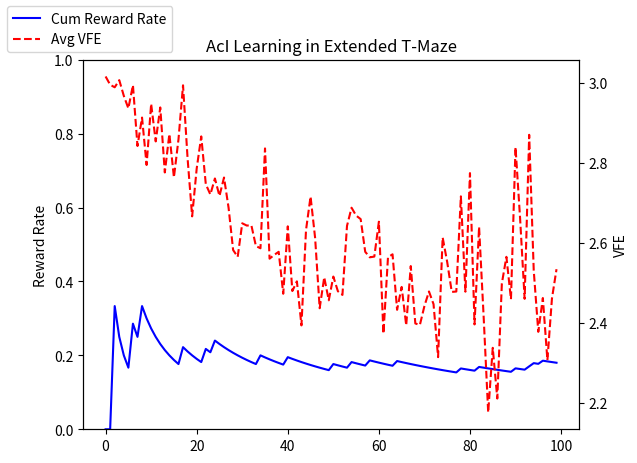

The script that saved this image:
"""
Active Inference from Scratch: Extended T-Maze Problem with Learning

This script implements an advanced Active Inference (AcI) agent to solve an extended T-Maze task.
We build on the basic T-Maze by introducing:
1. **Larger State Space**: Expanded maze with 7 positions (0: start, 1: stem, 2: junction/cue, 3: left mid, 4: left end/rewardA, 5: right mid, 6: right end/rewardB).
   - This increases complexity, requiring more steps to reach the cue or rewards, amplifying epistemic exploration.
2. **Stochasticity and Noise**: Probabilistic transitions (0.8 success rate, 0.1 slip left/right, 0.1 stay) and lower observation accuracy (0.8) to model real-world uncertainty.
3. **Parameter Learning**: Use Dirichlet priors for likelihood A and transitions B. Update posteriors over trials by accumulating counts based on inferred states/observations/actions.
   - This enables cross-trial learning: Start with uncertain/inaccurate model, refine via free energy minimization over parameters (Bayesian updating of concentrations).

The goal is deep understanding: Concepts tied to Free Energy Principle (FEP) - agents minimize surprise via inference (belief updates), action (expected free energy minimization), and now learning (model adaptation) for self-organization and ergodicity in uncertain environments.

Structure:
1. **ExtendedTMaze class**: Environment and generative model, now with Dirichlet for A/B.
2. **ActiveInferenceAgent class**: Perception (variational inference), action (G minimization), and parameter updates.
3. **Simulation**: Run trials, plot learning curves (reward rate, VFE over time).
"""

import numpy as np
import matplotlib.pyplot as plt

# Helper: Softmax for probabilities
def softmax(x):
    exp_x = np.exp(x - np.max(x))
    return exp_x / np.sum(exp_x)

# --- 1. The Generative Model and Environment ---
class ExtendedTMaze:
    """
    Defines the extended T-Maze environment and agent's generative model.
    - Hidden states s: position (7) x context (2) = 14 states.
    - Observations o: position x cue (3: neutral, A, B) = 21 obs.
    - Actions: 4 (up=0, down=1, left=2, right=3).
    - Rewards: +1 at pos4 (ctx A) or pos6 (ctx B); episode ends at 4/6.
    - Cue: Informative only at pos2 (junction).
    - Stochastic transitions: 0.8 to intended, 0.1 stay, 0.1 slip (random adjacent).
    - Parameter learning: Dirichlet priors for A (obs likelihood) and B (transitions).
      - Concentrations updated post-trial via accumulated q(s), o, a, q(s').
    """
    def __init__(self, context):
        # Dimensions of the environment and agent's model
        self.num_positions = 7  # 0:start,1:stem,2:junction,3:left mid,4:left end,5:right mid,6:right end
        self.num_contexts = 2   # 0:A (reward left/4), 1:B (reward right/6)
        self.num_states = self.num_positions * self.num_contexts  # 14 hidden states
        self.num_obs_pos = self.num_positions
        self.num_obs_cue = 3  # 0:neutral,1:A-cue,2:B-cue
        self.num_obs = self.num_obs_pos * self.num_obs_cue  # 21 possible observations
        self.num_actions = 4  # 0:up,1:down,2:left,3:right

        # True environment context (hidden from agent)
        self.true_context = context
        self.true_state = self.true_context  # Start at pos0 + ctx

        # --- Dirichlet Priors for Learning ---
        # Initial Dirichlet concentrations for A: p(o|s) ~ Dir(alpha_A)
        # Start with weak prior (1.0 uniform) for learning
        self.alpha_A = np.ones((self.num_obs, self.num_states))  # Will update with experience
        self.A = self._dir_to_prob(self.alpha_A)  # Initial p(o|s)

        # Dirichlet for B: p(s'|s,a) ~ Dir(alpha_B per s,a)
        self.alpha_B = np.ones((self.num_states, self.num_states, self.num_actions))
        self.B = self._dir_to_prob(self.alpha_B)  # Initial p(s'|s,a); axis=0 sums to 1 per s,a

        # Goal prior: High for reward states (no learning here)
        self.goal_prior = np.zeros(self.num_states)
        self.goal_prior[4 * 2 + 0] = 10.0  # pos4 + A (left end, context A)
        self.goal_prior[6 * 2 + 1] = 10.0  # pos6 + B (right end, context B)
        self.goal_prior = softmax(self.goal_prior)  # Softmax for normalized preferences

        # Initial state prior D: Uniform (maximal uncertainty at start)
        self.D = np.ones(self.num_states) / self.num_states

    def _dir_to_prob(self, alpha):
        """Convert Dirichlet concentrations to probabilities (normalize columns)."""
        prob = alpha / np.sum(alpha, axis=0, keepdims=True)
        return prob

    def _get_position(self, s): return s // self.num_contexts
    def _get_context(self, s): return s % self.num_contexts

    def step(self, action):
        """
        Simulate a step in the true environment:
        - Applies the action to the true state (with stochasticity)
        - Generates a noisy observation for the agent
        - Returns: observation index, reward, done flag
        """
        # --- Transition Logic ---
        current_pos = self._get_position(self.true_state)
        next_pos = current_pos  # Default: stay in place
        # Determine intended move based on action
        if action == 0:  # up
            if current_pos in [0,1]: next_pos += 1  # 0->1,1->2
        elif action == 1:  # down
            if current_pos in [1,2,3,5]: next_pos -= 1  # 1->0,2->1,3->2,5->2
            elif current_pos in [4,6]: next_pos = current_pos  # Ends stay
        elif action == 2:  # left
            if current_pos == 2: next_pos = 3
            elif current_pos == 3: next_pos = 4
        elif action == 3:  # right
            if current_pos == 2: next_pos = 5
            elif current_pos == 5: next_pos = 6

        # --- Stochasticity: Intended, Stay, or Slip ---
        rand = np.random.rand()
        if rand < 0.8:
            pass  # 80%: intended move
        elif rand < 0.9:
            next_pos = current_pos  # 10%: stay in place
        else:
            # 10%: slip to adjacent (±1 if possible)
            adj = [max(0, current_pos-1), min(6, current_pos+1)]
            if len(set(adj)) > 1:  # Avoid duplicate if at edge
                next_pos = np.random.choice(adj)
            else:
                next_pos = adj[0]

        # --- Update true state (context never changes) ---
        next_state = next_pos * self.num_contexts + self.true_context
        self.true_state = next_state

        # --- Generate observation (noisy, context-specific cue at junction) ---
        accuracy = 0.8  # True environment's observation accuracy
        noise = (1 - accuracy) / (self.num_obs - 1)
        true_A_col = noise * np.ones(self.num_obs)
        pos = next_pos
        cue = 0 if pos != 2 else self.true_context + 1  # Only at junction is cue informative
        expected_o = pos * self.num_obs_cue + cue
        true_A_col[expected_o] = accuracy
        # Sample observation based on true likelihood
        o_idx = np.random.choice(self.num_obs, p=true_A_col / np.sum(true_A_col))

        # --- Reward and Episode End ---
        done = pos in [4, 6]  # End if at left or right end
        reward = 1 if (pos == 4 and self.true_context == 0) or (pos == 6 and self.true_context == 1) else -1 if done else 0

        return o_idx, reward, done

# --- 2. The Active Inference Agent ---
class ActiveInferenceAgent:
    """
    AcI agent with perception, action, and parameter learning.
    - Perception: Update q(s|o) via approximate variational inference (iterative).
    - Action: Minimize G(π) = - (epistemic + pragmatic) for horizon=1.
    - Learning: Post-step, accumulate to alpha_A and alpha_B using q(s), o, a, q(s').
      - For A: Add q(s) to alpha_A[o, s] (observed likelihood).
      - For B: Add q(s) to alpha_B[s', s, a] (transition counts).
      - Regenerate A/B from updated alphas after each trial.
    Ties to FEP: Learning minimizes model evidence lower bound, adapting to reduce long-term surprise.
    """
    def __init__(self, model):
        self.model = model
        self.q_s = self.model.D.copy()  # Current beliefs (posterior over states)

    def reset(self):
        # Reset beliefs to prior at start of each trial
        self.q_s = self.model.D.copy()

    def perceive(self, o_idx):
        """
        Perception (state inference):
        - Given an observation, update belief over hidden states (q_s)
        - Uses iterative variational inference to minimize variational free energy (VFE)
        - q_s is updated to reflect how likely each state is given the new observation
        """
        o_onehot = np.zeros(self.model.num_obs)
        o_onehot[o_idx] = 1.0
        prior_q = self.q_s.copy()
        num_iters, lr = 10, 1.0  # Number of inference steps, learning rate
        for _ in range(num_iters):
            lnA_o = np.log(self.model.A.T @ o_onehot + 1e-16)
            grad = np.log(self.q_s + 1e-16) - np.log(prior_q + 1e-16) + 1 - lnA_o
            self.q_s -= lr * grad * self.q_s
            self.q_s = softmax(self.q_s)
        # Track VFE for analysis
        lnA_o = np.log(self.model.A.T @ o_onehot + 1e-16)
        evidence = self.q_s @ lnA_o
        kl = self.q_s @ (np.log(self.q_s + 1e-16) - np.log(prior_q + 1e-16))
        self.vfe = kl - evidence  # Variational free energy (lower is better)

    def act(self):
        """
        Action selection:
        - For each possible action, predict the next state distribution (q_s')
        - Compute expected free energy (G) for each action, balancing:
            * Epistemic value (expected information gain)
            * Pragmatic value (expected reward/goal alignment)
        - Select the action with minimum G (most valuable)
        - Update q_s to predicted q_s' for next step
        """
        G = np.zeros(self.model.num_actions)
        for a in range(self.model.num_actions):
            # Predict next state distribution after action a
            q_sp = self.model.B[:, :, a] @ self.q_s
            # --- Epistemic Value: Expected information gain ---
            q_op = self.model.A @ q_sp  # Predicted observation distribution
            H_q_op = -np.sum(q_op * np.log(q_op + 1e-16))  # Entropy of predicted obs
            H_p_o_s = -np.sum(self.model.A * np.log(self.model.A + 1e-16), axis=0)  # Entropy per state
            expected_H = q_sp @ H_p_o_s  # Expected entropy
            epistemic = H_q_op - expected_H  # Info gain
            # --- Pragmatic Value: Goal alignment ---
            pragmatic = q_sp @ np.log(self.model.goal_prior + 1e-16)
            # --- Expected Free Energy ---
            G[a] = - (epistemic + pragmatic)
        # Choose action with minimum expected free energy
        action = np.argmin(G)
        # Update belief to predicted next state (for next perception cycle)
        self.q_s = self.model.B[:, :, action] @ self.q_s
        return action

    def update_parameters(self, prev_q_s, o_idx, a, next_q_s, learning_rate=0.1):
        """
        Parameter learning (model adaptation):
        - After each step, update Dirichlet concentration parameters for A and B
        - For A: Add inferred prev_q_s to alpha_A[o, s] (i.e., how likely was each state to have produced the observed o)
        - For B: Add prev_q_s[s] * next_q_s[s'] to alpha_B[s', s, a] (i.e., how likely was the transition s->s' under action a)
        - Regenerate A and B as normalized probabilities from updated alphas
        """
        # Update A: Add inferred prev_q_s to observed o row
        self.model.alpha_A[o_idx, :] += learning_rate * prev_q_s
        # Update B: Add prev_q_s[s] * next_q_s[s'] to alpha_B[s', s, a]
        for s in range(self.model.num_states):
            for sp in range(self.model.num_states):
                self.model.alpha_B[sp, s, a] += learning_rate * prev_q_s[s] * next_q_s[sp]
        # Regenerate A and B from updated Dirichlet parameters
        self.model.A = self.model._dir_to_prob(self.model.alpha_A)
        self.model.B = self.model._dir_to_prob(self.model.alpha_B)

# --- 3. Simulation ---
def run_simulation(num_trials=100, max_steps=30):
    """
    Simulate multiple trials to demonstrate learning:
    - Each trial: agent starts with prior, interacts with environment, updates beliefs and model
    - Context alternates for diversity
    - After each step, agent updates model parameters (A, B) based on experience
    - Tracks cumulative reward rate and average VFE to show learning progress
    """
    rewards, vfes = [], []  # Track reward and free energy per trial
    cum_reward_rate = []    # Running average of reward rate
    # Persistent model across trials for learning
    context = 0  # Start with A, alternate
    model = ExtendedTMaze(context)  # Shared model instance
    for trial in range(num_trials):
        context = trial % 2  # Alternate context each trial
        model.true_context = context
        model.true_state = model.true_context  # Reset to start position
        agent = ActiveInferenceAgent(model)
        agent.reset()
        total_reward, trial_vfe, done, t = 0, 0.0, False, 0
        # Initial observation (null action -1 for start)
        o_idx, _, _ = model.step(-1 if t == 0 else agent.a)  # Get initial observation
        while not done and t < max_steps:
            prev_q_s = agent.q_s.copy()  # Store belief before perception/action
            agent.perceive(o_idx)        # Update belief based on observation
            trial_vfe += agent.vfe       # Accumulate VFE for analysis
            a = agent.act()              # Select action based on expected free energy
            o_idx, reward, done = model.step(a)  # Environment responds
            next_q_s = agent.q_s.copy()  # Belief after action
            agent.update_parameters(prev_q_s, o_idx, a, next_q_s)  # Learn from experience
            total_reward += reward
            t += 1
        # Track performance metrics
        rewards.append(1 if total_reward > 0 else 0)  # 1 if correct reward, else 0
        vfes.append(trial_vfe / max(1, t))            # Average VFE per trial
        cum_reward_rate.append(np.mean(rewards))      # Running average
        if (trial + 1) % 10 == 0:
            print(f"Trial {trial+1}: Reward {rewards[-1]}, Avg VFE {vfes[-1]:.2f}")

    # --- Plotting Learning Curves ---
    fig, ax1 = plt.subplots()
    ax1.plot(cum_reward_rate, 'b-', label='Cum Reward Rate')
    ax1.set_ylabel('Reward Rate')
    ax1.set_ylim(0, 1)
    ax2 = ax1.twinx()
    ax2.plot(vfes, 'r--', label='Avg VFE')
    ax2.set_ylabel('VFE')
    plt.title('AcI Learning in Extended T-Maze')
    plt.xlabel('Trial')
    fig.legend(loc='upper left')
    plt.show()

if __name__ == '__main__':
    run_simulation()